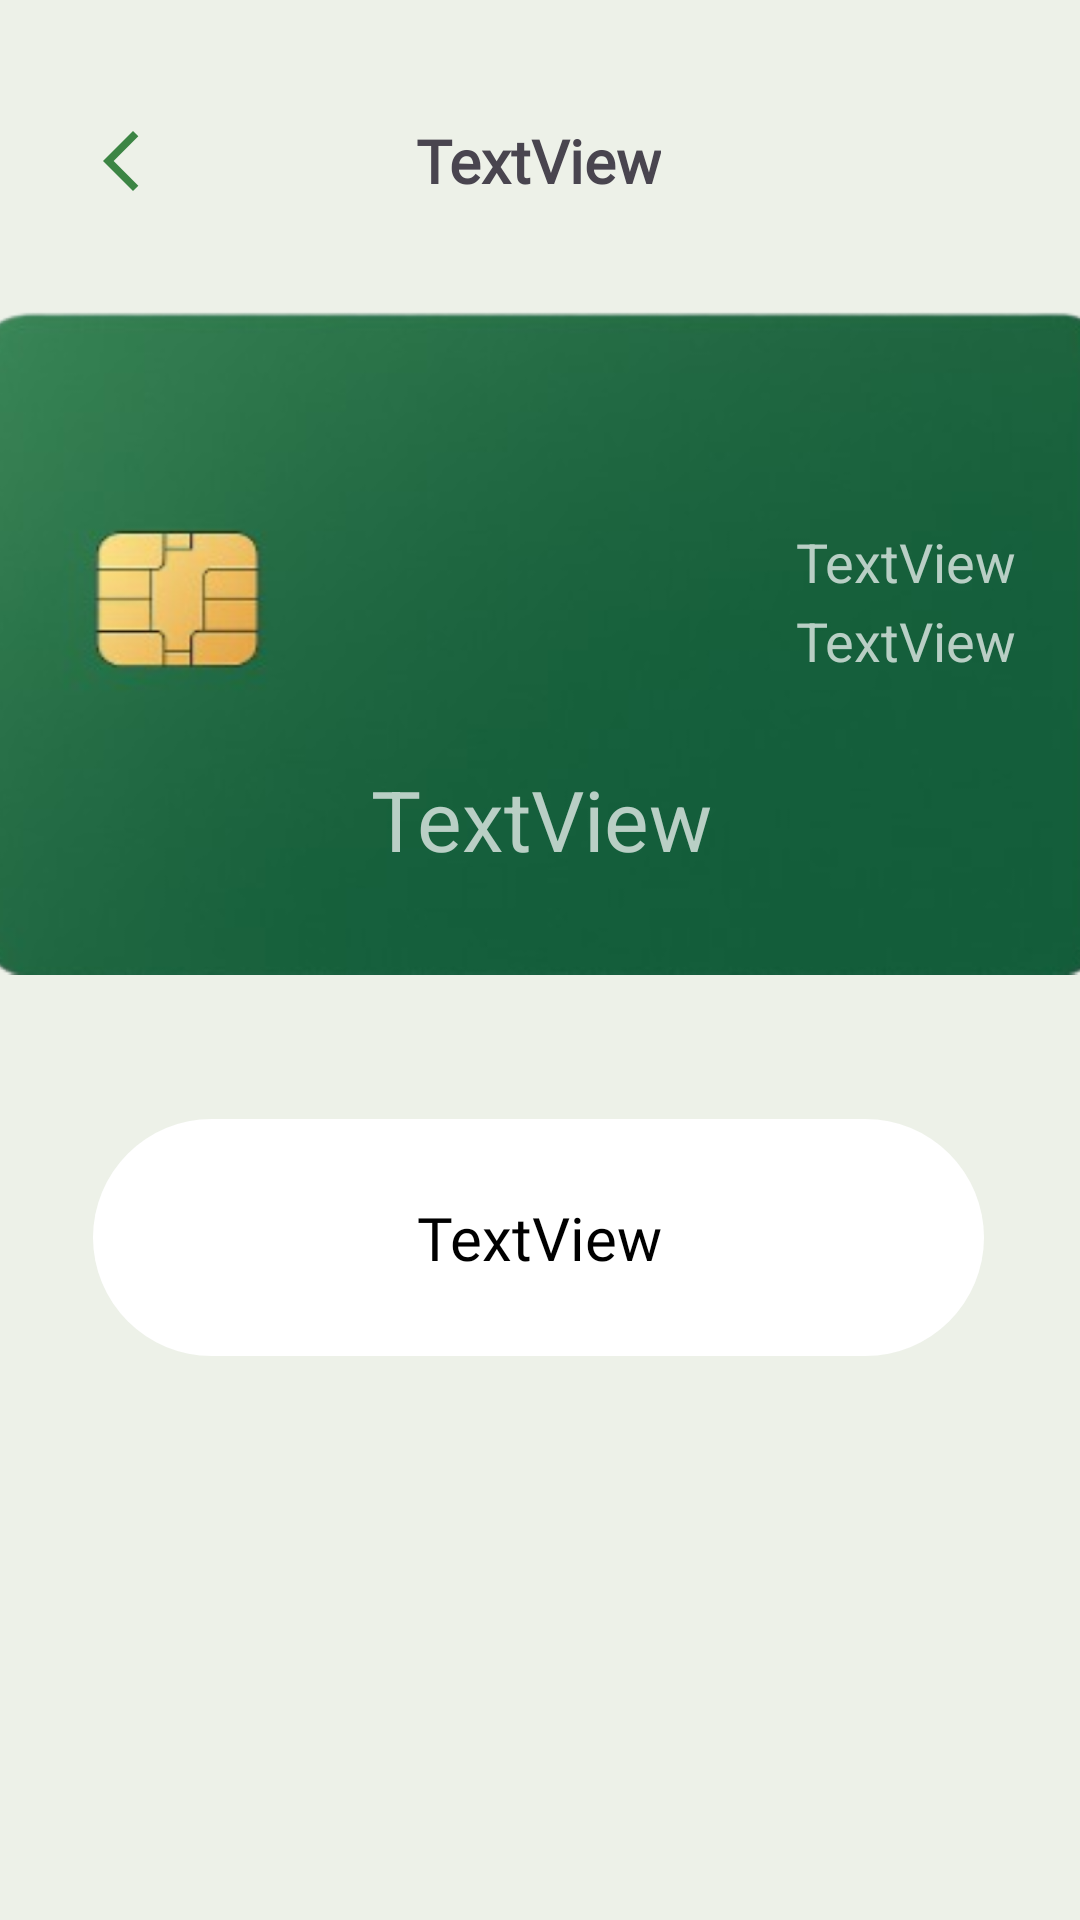

Reconstruct the res/layout file that produces this screen, plus the resources it refers to.
<!-- AndroidManifest.xml: application theme Theme.AplicacionFinancieraJJGD -->
<!-- res/layout/activity_ver_tarjeta_seleccionada.xml -->
<?xml version="1.0" encoding="utf-8"?>
<androidx.constraintlayout.widget.ConstraintLayout xmlns:android="http://schemas.android.com/apk/res/android"
    xmlns:app="http://schemas.android.com/apk/res-auto"
    xmlns:tools="http://schemas.android.com/tools"
    android:id="@+id/main"
    android:layout_width="match_parent"
    android:layout_height="match_parent"
    android:background="@color/verdeTerciario"
    tools:context=".VerTarjetaSeleccionada">

    <TextView
        android:id="@+id/nombreTarjetaSelec"
        android:layout_width="wrap_content"
        android:layout_height="wrap_content"
        android:layout_marginTop="40dp"
        android:fontFamily="@font/ar_one_sans_medium"
        android:text="TextView"
        android:textAlignment="center"
        android:textSize="20sp"
        android:textStyle="bold"
        app:layout_constraintEnd_toEndOf="parent"
        app:layout_constraintHorizontal_bias="0.498"
        app:layout_constraintStart_toStartOf="parent"
        app:layout_constraintTop_toTopOf="parent" />

    <androidx.constraintlayout.widget.ConstraintLayout
        android:id="@+id/constraintLayout5"
        android:layout_width="380dp"
        android:layout_height="222dp"
        android:layout_marginTop="36dp"
        android:background="@mipmap/tarjeta2t"
        app:layout_constraintEnd_toEndOf="parent"
        app:layout_constraintStart_toStartOf="parent"
        app:layout_constraintTop_toBottomOf="@+id/nombreTarjetaSelec">

        <TextView
            android:id="@+id/fechaExpTarjetaSeleccionada"
            android:layout_width="wrap_content"
            android:layout_height="wrap_content"
            android:layout_marginTop="2dp"
            android:text="TextView"
            android:textAlignment="viewEnd"
            android:textColor="#b9cfc5"
            android:textSize="18sp"
            app:layout_constraintEnd_toEndOf="@+id/cvvTarjetaSeleccionada"
            app:layout_constraintStart_toStartOf="@+id/cvvTarjetaSeleccionada"
            app:layout_constraintTop_toBottomOf="@+id/cvvTarjetaSeleccionada" />

        <TextView
            android:id="@+id/cvvTarjetaSeleccionada"
            android:layout_width="wrap_content"
            android:layout_height="wrap_content"
            android:layout_marginTop="72dp"
            android:text="TextView"
            android:textAlignment="viewEnd"
            android:textColor="#b9cfc5"
            android:textSize="18sp"
            app:layout_constraintEnd_toEndOf="parent"
            app:layout_constraintHorizontal_bias="0.897"
            app:layout_constraintStart_toStartOf="parent"
            app:layout_constraintTop_toTopOf="parent" />

        <TextView
            android:id="@+id/PanTarjeraSeleccionada"
            android:layout_width="wrap_content"
            android:layout_height="wrap_content"
            android:layout_marginBottom="24dp"
            android:text="TextView"
            android:textColor="#b9cfc5"
            android:textSize="28sp"
            app:layout_constraintBottom_toBottomOf="parent"
            app:layout_constraintEnd_toEndOf="parent"
            app:layout_constraintStart_toStartOf="parent"
            app:layout_constraintTop_toBottomOf="@+id/fechaExpTarjetaSeleccionada"
            app:layout_constraintVertical_bias="0.755" />
    </androidx.constraintlayout.widget.ConstraintLayout>

    <androidx.constraintlayout.widget.ConstraintLayout
        android:layout_width="297dp"
        android:layout_height="79dp"
        android:layout_marginStart="45dp"
        android:layout_marginTop="48dp"
        android:layout_marginEnd="46dp"
        android:background="@drawable/rounden_frame_para_cuatro_image"
        app:layout_constraintEnd_toEndOf="parent"
        app:layout_constraintStart_toStartOf="parent"
        app:layout_constraintTop_toBottomOf="@+id/constraintLayout5">

        <TextView
            android:id="@+id/montoTarjetaSeleccionada"
            android:layout_width="wrap_content"
            android:layout_height="wrap_content"
            android:fontFamily="@font/ar_one_sans_medium"
            android:text="TextView"
            android:textAlignment="center"
            android:textColor="@color/black"
            android:textSize="20sp"
            app:layout_constraintBottom_toBottomOf="parent"
            app:layout_constraintEnd_toEndOf="parent"
            app:layout_constraintStart_toStartOf="parent"
            app:layout_constraintTop_toTopOf="parent" />
    </androidx.constraintlayout.widget.ConstraintLayout>

    <ImageButton
        android:id="@+id/imageButton7"
        android:layout_width="wrap_content"
        android:layout_height="wrap_content"
        android:layout_marginEnd="80dp"
        android:background="@color/verdeTerciario"
        android:onClick="volver"
        app:layout_constraintBottom_toBottomOf="@+id/nombreTarjetaSelec"
        app:layout_constraintEnd_toStartOf="@+id/nombreTarjetaSelec"
        app:layout_constraintTop_toTopOf="@+id/nombreTarjetaSelec"
        app:srcCompat="@drawable/flecha_atras" />

</androidx.constraintlayout.widget.ConstraintLayout>
<!-- resources referenced by this layout -->
<resources>
  <color name="black">#FF000000</color>
  <color name="verdeTerciario">#edf1e8</color>
  <!-- drawable flecha_atras (drawable) -->
  <vector xmlns:android="http://schemas.android.com/apk/res/android"
      android:width="24dp"
      android:height="24dp"
      android:viewportWidth="960"
      android:viewportHeight="960">
    <path
        android:pathData="M400,880 L0,480l400,-400 71,71 -329,329 329,329 -71,71Z"
        android:fillColor="#3c8544"/>
  </vector>
  <!-- drawable rounden_frame_para_cuatro_image (drawable) -->
  <?xml version="1.0" encoding="utf-8"?>
  <shape xmlns:android="http://schemas.android.com/apk/res/android"
      android:shape="rectangle">
      <solid android:color="@color/white" />
      <corners android:radius="100dp" /> 
  </shape>
  <!-- mipmap tarjeta2t: png bitmap (mipmap-xxxhdpi, 89258 bytes) -->
  <style name="Theme.AplicacionFinancieraJJGD" parent="Base.Theme.AplicacionFinancieraJJGD" />
  <color name="white">#FFFFFFFF</color>
  <style name="Base.Theme.AplicacionFinancieraJJGD" parent="Theme.Material3.DayNight.NoActionBar">
          
          <item name="colorPrimary">@color/verdeSecundario</item>
  
          <item name="colorSecondary">@color/verdePrincipal</item>
      </style>
  <color name="verdeSecundario">#3c8544</color>
  <color name="verdePrincipal">#214e26</color>
</resources>
